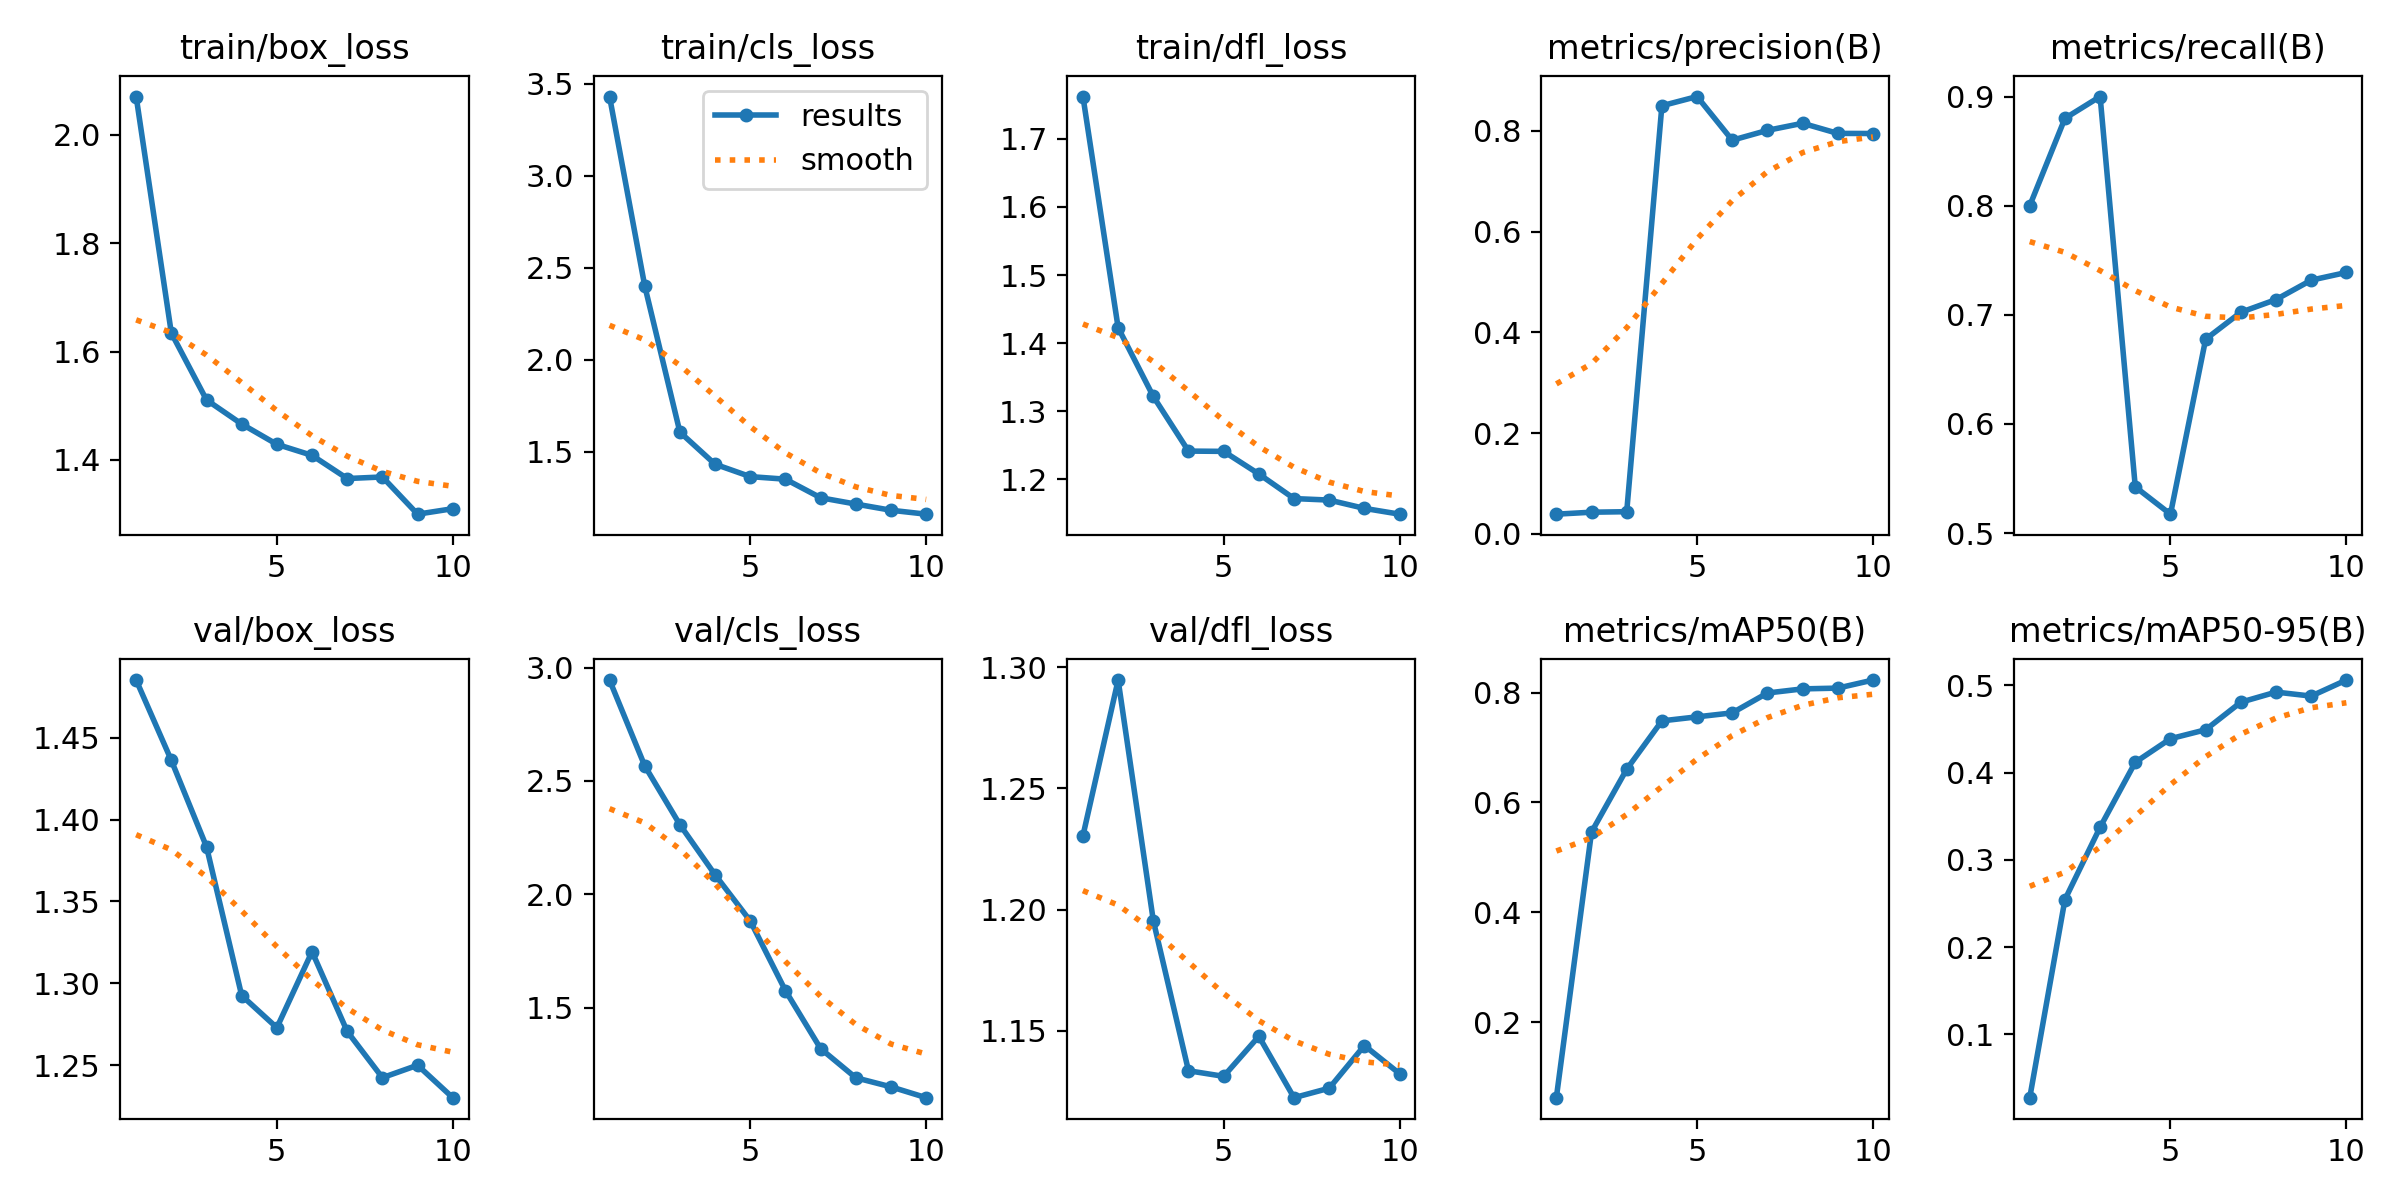

Data behind this chart, as committed beside it:
epoch, train/box_loss, train/cls_loss, train/dfl_loss, metrics/precision(B), metrics/recall(B), metrics/mAP50(B), metrics/mAP50-95(B), val/box_loss, val/cls_loss, val/dfl_loss, lr/pg0, lr/pg1, lr/pg2
1, 2.07, 3.431, 1.762, 0.03908, 0.8, 0.06235, 0.02749, 1.485, 2.945, 1.23, 0.0865, 0.0015, 0.0015
2, 1.634, 2.401, 1.423, 0.04299, 0.88, 0.546, 0.2545, 1.436, 2.567, 1.295, 0.07179, 0.002793, 0.002793
3, 1.511, 1.605, 1.322, 0.04397, 0.9, 0.6603, 0.3374, 1.383, 2.307, 1.196, 0.05677, 0.003769, 0.003769
4, 1.466, 1.431, 1.242, 0.8495, 0.5423, 0.7484, 0.4119, 1.293, 2.086, 1.134, 0.04143, 0.004429, 0.004429
5, 1.429, 1.363, 1.241, 0.8678, 0.5174, 0.7557, 0.4389, 1.273, 1.883, 1.131, 0.02577, 0.004772, 0.004772
6, 1.409, 1.35, 1.208, 0.7812, 0.6776, 0.763, 0.4491, 1.319, 1.575, 1.148, 0.009798, 0.004797, 0.004797
7, 1.366, 1.248, 1.172, 0.8007, 0.7024, 0.7992, 0.4807, 1.271, 1.32, 1.123, 0.00406, 0.00406, 0.00406
8, 1.369, 1.214, 1.17, 0.8147, 0.714, 0.8066, 0.4923, 1.242, 1.191, 1.126, 0.00307, 0.00307, 0.00307
9, 1.3, 1.181, 1.157, 0.7947, 0.7318, 0.8081, 0.4877, 1.25, 1.151, 1.144, 0.00208, 0.00208, 0.00208
10, 1.31, 1.159, 1.149, 0.7944, 0.7388, 0.8227, 0.5061, 1.23, 1.104, 1.132, 0.00109, 0.00109, 0.00109
